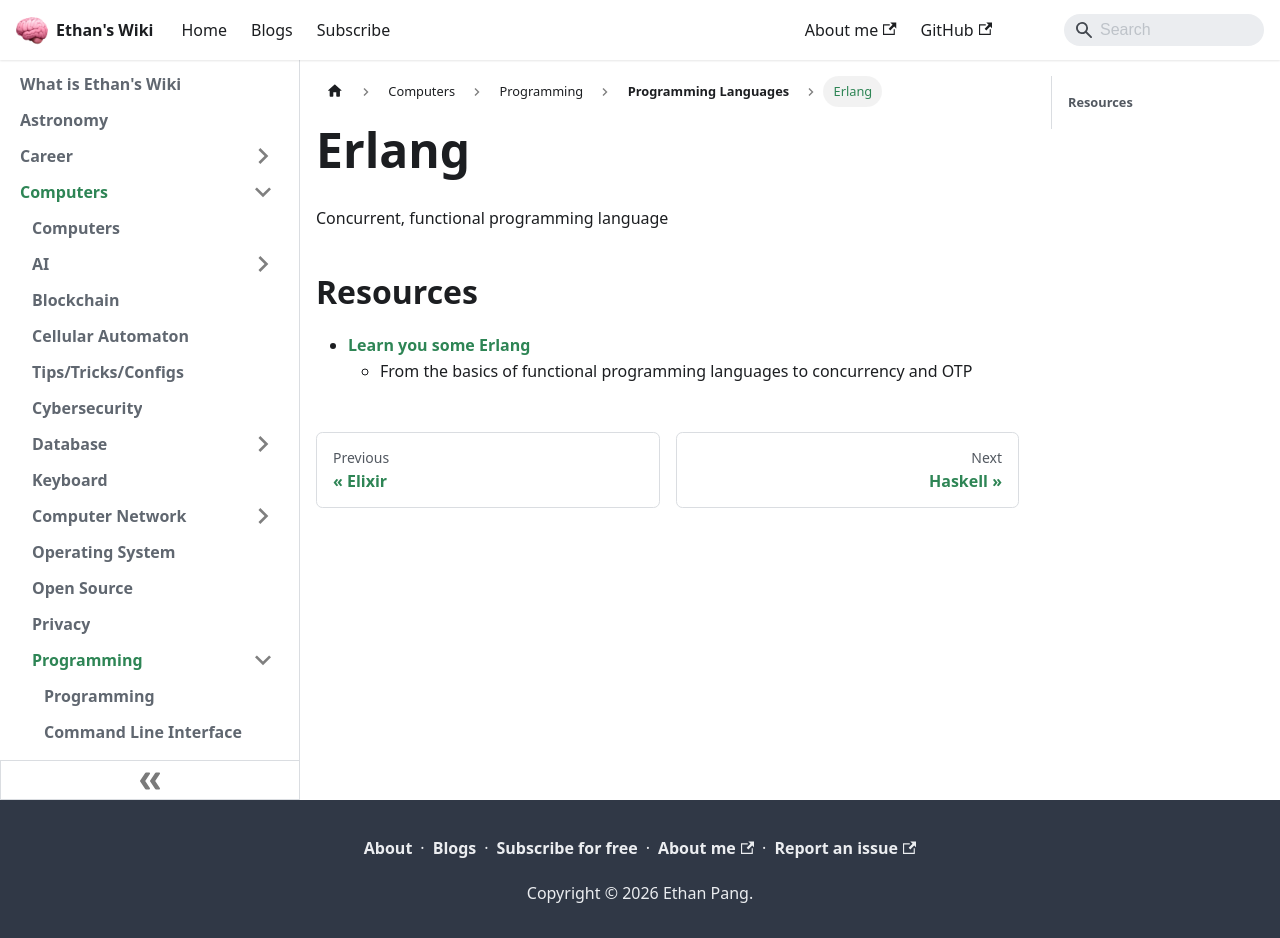

repository: ethanppl/wiki · page: computers/programming/languages/erlang.html · generator: docusaurus

# Erlang

Concurrent, functional programming language

## Resources

- [Learn you some Erlang](https://learnyousomeerlang.com/content)
  - From the basics of functional programming languages to concurrency and OTP
